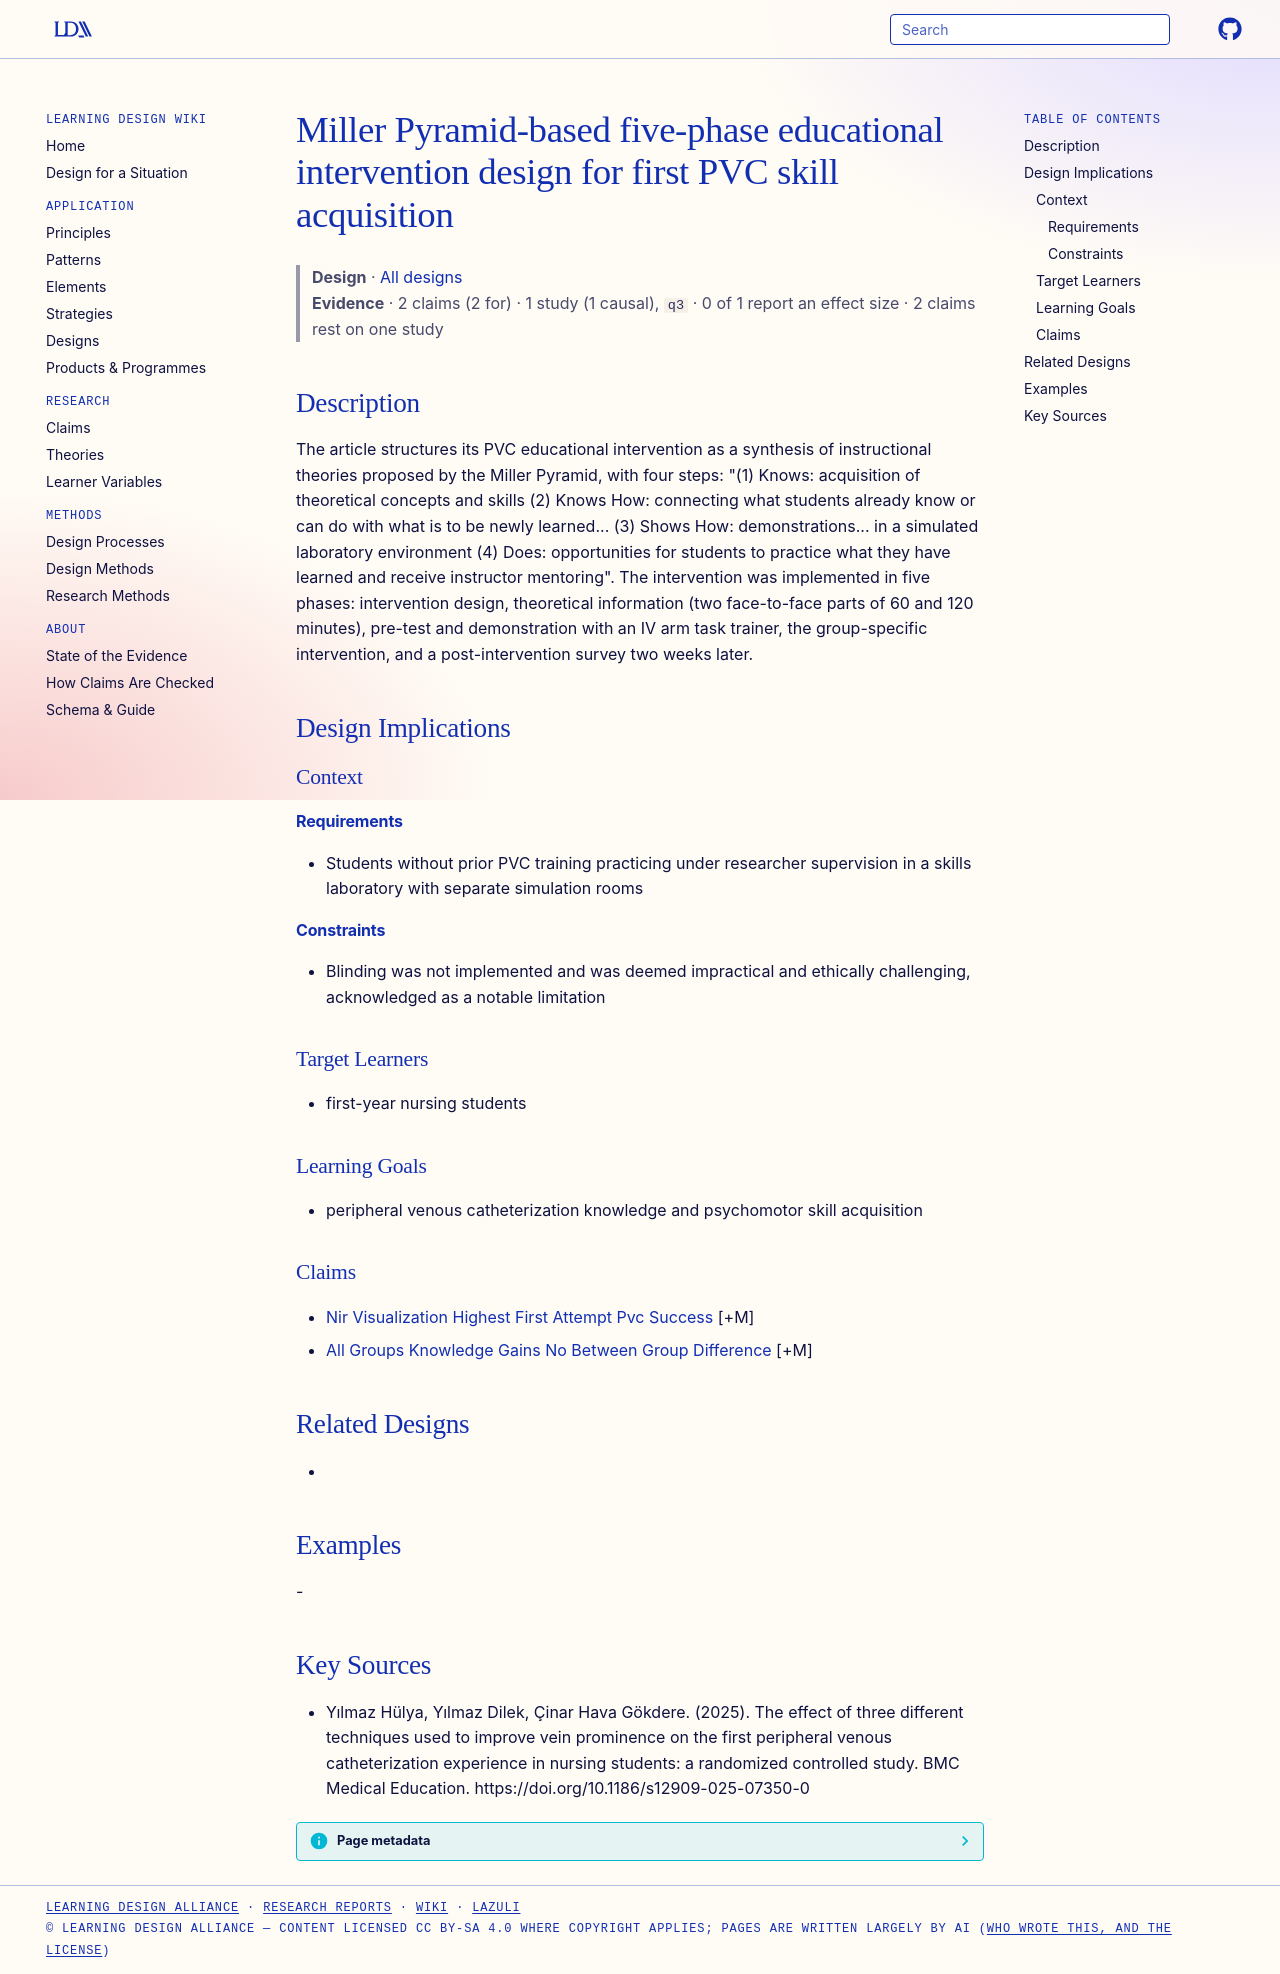

repository: Learning-Design-Alliance/learning-wiki · page: designs/miller-pyramid-pvc-intervention-design/index.html · generator: mkdocs

---
type: design
id: miller-pyramid-pvc-intervention-design
title: Miller Pyramid-based five-phase educational intervention design for first PVC skill acquisition
description: "The article structures its PVC educational intervention as a synthesis of instructional theories proposed by the Miller Pyramid, with four steps: \"(1) Knows: acquisition of theoretical concepts and skills (2) Knows Ho..."
status: review
generated:
  by: "process:settle-candidates"
  at: 2026-11-06
sources:
  - id: yılmaz-hülya-2025
    resource: "https://doi.org/10.1186/s12909-025-07350-0"
    title: "Yılmaz Hülya, Yılmaz Dilek, Çinar Hava Gökdere. (2025). The effect of three different techniques used to improve vein prominence on the first peripheral venous catheterization experience in nursing students: a randomized controlled study. BMC Medical Education. https://doi.org/10.1186/s12909-025-07350-0"
    author: Yılmaz Hülya, Yılmaz Dilek, Çinar Hava Gökdere
---

# Miller Pyramid-based five-phase educational intervention design for first PVC skill acquisition

> **Design** · [All designs](index.md)
> **Evidence** · 2 claims (2 for) · 1 study (1 causal), `q3` · 0 of 1 report an effect size · 2 claims rest on one study

## Description
The article structures its PVC educational intervention as a synthesis of instructional theories proposed by the Miller Pyramid, with four steps: "(1) Knows: acquisition of theoretical concepts and skills (2) Knows How: connecting what students already know or can do with what is to be newly learned... (3) Shows How: demonstrations... in a simulated laboratory environment (4) Does: opportunities for students to practice what they have learned and receive instructor mentoring". The intervention was implemented in five phases: intervention design, theoretical information (two face-to-face parts of 60 and 120 minutes), pre-test and demonstration with an IV arm task trainer, the group-specific intervention, and a post-intervention survey two weeks later.

## Design Implications

### Context
#### Requirements
- Students without prior PVC training practicing under researcher supervision in a skills laboratory with separate simulation rooms
#### Constraints
- Blinding was not implemented and was deemed impractical and ethically challenging, acknowledged as a notable limitation

### Target Learners
- first-year nursing students

### Learning Goals
- peripheral venous catheterization knowledge and psychomotor skill acquisition

### Claims
- [Nir Visualization Highest First Attempt Pvc Success](../claims/nir-visualization-highest-first-attempt-pvc-success.md) [+M]
- [All Groups Knowledge Gains No Between Group Difference](../claims/all-groups-knowledge-gains-no-between-group-difference.md) [+M]

## Related Designs
- 

## Examples
-

## Key Sources
- Yılmaz Hülya, Yılmaz Dilek, Çinar Hava Gökdere. (2025). The effect of three different techniques used to improve vein prominence on the first peripheral venous catheterization experience in nursing students: a randomized controlled study. BMC Medical Education. https://doi.org/10.1186/s12909-025-07350-0
